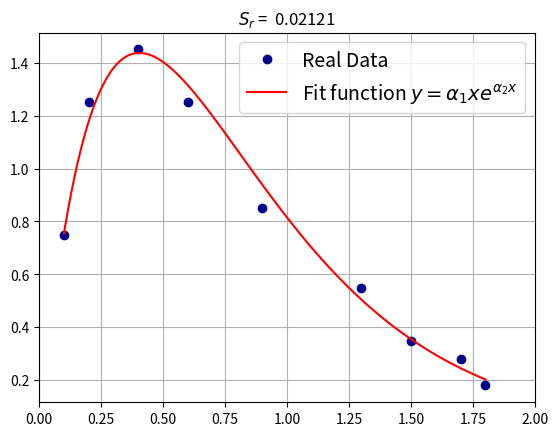

This figure's Python source: (Note: this script raises an exception after producing the figure.)
import numpy as np
import matplotlib.pyplot as plt

x = np.array([0.1, 0.2, 0.4, 0.6, 0.9, 1.3, 1.5, 1.7, 1.8])
y = np.array([0.75, 1.25, 1.45, 1.25, 0.85, 0.55, 0.35, 0.28, 0.18])
x_space = np.linspace(0.1, 1.8, 100)

sum0 = 0 # sum for x^2
for i in range(len(x)):
    sum0 += x[i] ** 2
A = np.array([[9, sum(x)],
              [sum(x), sum0]])

sum1 = 0 # sum for ln(y/x)
for j in range(len(x)):
    sum1 += np.log(y[j] / x[j])

sum2 = 0 # sum for x * ln(y/x)
for k in range(len(x)):
    sum2 += x[k] * np.log(y[k]/x[k])

b = np.array([[sum1],
              [sum2]])
alpha_1 = np.linalg.solve(A, b)[0]
alpha_2 = np.linalg.solve(A, b)[1]
alpha_1 = np.exp(alpha_1)
print(alpha_1, alpha_2)
S_r = 0
for l in range(len(x)):
    S_r += float((y[l] - alpha_1 * x[l] * np.exp(alpha_2 * x[l])) ** 2)
print(S_r)
plt.plot(x, y, 'o', color = 'darkblue',label = 'Real Data')
plt.plot(x_space, alpha_1 * x_space * np.exp(alpha_2 * x_space), color = 'r',
         label = r'Fit function $y = \alpha_1 x e^{\alpha_2 x}$')
plt.title(rf'$S_r$ = {S_r: .5f}')
plt.xlim(0, 2)
plt.grid(True)
plt.legend(fontsize = 14)
plt.savefig('./COEHW3/plot1.png')
plt.show()